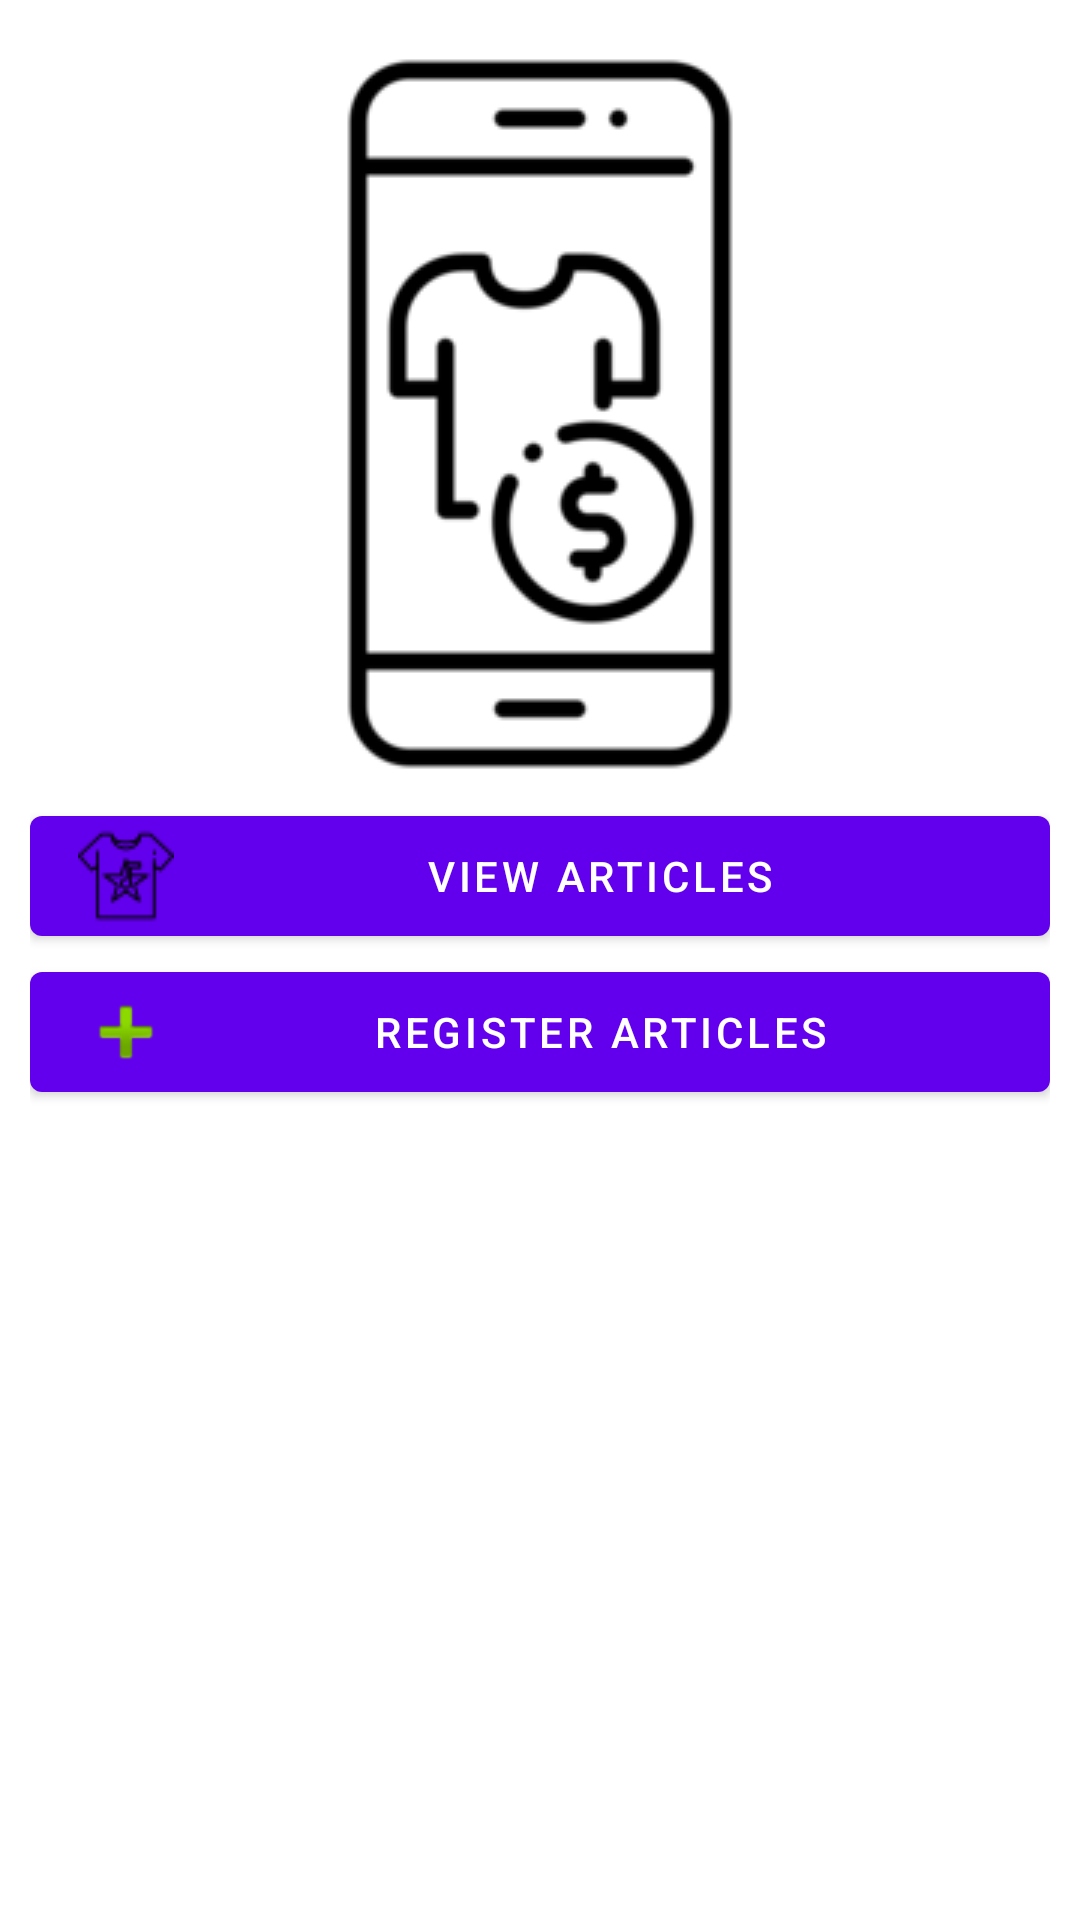

Layout XML and referenced resources for this Android screen:
<!-- AndroidManifest.xml: application theme Theme.AppRopa -->
<!-- res/layout/activity_main.xml -->
<?xml version="1.0" encoding="utf-8"?>
<androidx.constraintlayout.widget.ConstraintLayout xmlns:android="http://schemas.android.com/apk/res/android"
    xmlns:app="http://schemas.android.com/apk/res-auto"
    xmlns:tools="http://schemas.android.com/tools"
    android:layout_width="match_parent"
    android:layout_height="match_parent"
    android:theme="@style/Theme.AppRopa"


    tools:context=".view.AppRopaView">

    <LinearLayout
        android:layout_width="match_parent"
        android:layout_height="match_parent"
        android:orientation="vertical"
        android:paddingHorizontal="10dp"
        android:paddingTop="10dp"
        app:layout_constraintBottom_toBottomOf="parent"
        app:layout_constraintEnd_toEndOf="parent"
        app:layout_constraintStart_toStartOf="parent"
        app:layout_constraintTop_toTopOf="parent">

        <com.google.android.material.imageview.ShapeableImageView
            android:id="@+id/imageView"
            android:layout_width="match_parent"
            android:layout_height="wrap_content"
            app:srcCompat="@drawable/logo" />

        <com.google.android.material.button.MaterialButton

            android:id="@+id/viewArticulosButton"
            android:layout_width="match_parent"
            android:layout_height="wrap_content"
            android:drawableLeft="@drawable/clothing"
            android:text="@string/view_articulos" />

        <com.google.android.material.button.MaterialButton

            android:id="@+id/registerArticuloButton"
            android:layout_width="match_parent"
            android:layout_height="wrap_content"
            android:drawableLeft="@android:drawable/ic_input_add"
            android:text="@string/register_articulos" />

    </LinearLayout>

</androidx.constraintlayout.widget.ConstraintLayout>
<!-- resources referenced by this layout -->
<resources>
  <!-- drawable clothing: png bitmap (drawable, 842 bytes) -->
  <!-- drawable logo: png bitmap (drawable, 5907 bytes) -->
  <string name="register_articulos">Register articles</string>
  <string name="view_articulos">View Articles</string>
  <style name="Theme.AppRopa" parent="Theme.MaterialComponents.DayNight.DarkActionBar">
          
          <item name="colorPrimary">@color/purple_500</item>
          <item name="colorPrimaryVariant">@color/purple_700</item>
          <item name="colorOnPrimary">@color/white</item>
          
          <item name="colorSecondary">@color/teal_200</item>
          <item name="colorSecondaryVariant">@color/teal_700</item>
          <item name="colorOnSecondary">@color/black</item>
          
          <item name="android:statusBarColor">?attr/colorPrimaryVariant</item>
          
      </style>
  <!-- not gathered from this repository: default colours our renderer supplied (Android Studio template values) -->
  <color name="purple_500">#FF6200EE</color>
  <color name="purple_700">#FF3700B3</color>
  <color name="teal_200">#FF03DAC5</color>
  <color name="teal_700">#FF018786</color>
  <color name="black">#FF000000</color>
  <color name="white">#FFFFFFFF</color>
</resources>
